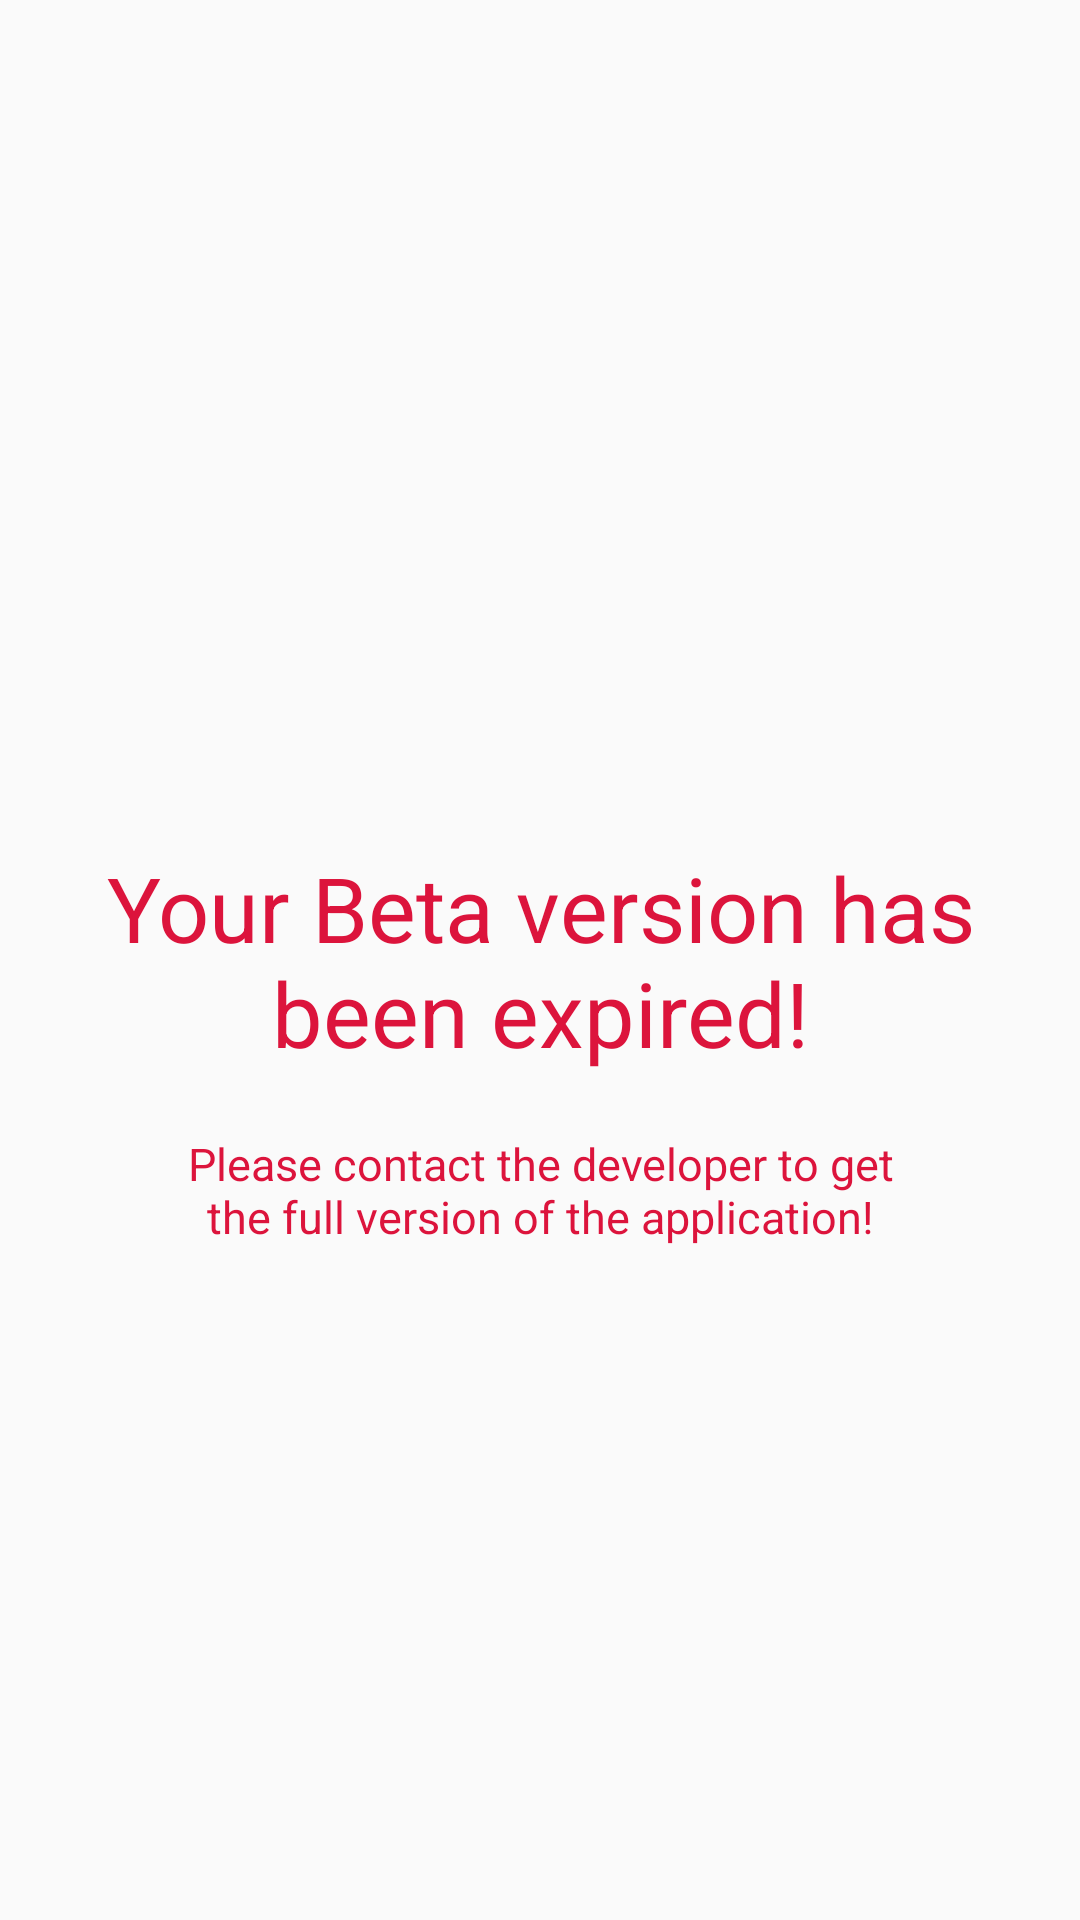

This screen was rendered from an Android layout file. Write that file and the resources it references.
<!-- AndroidManifest.xml: application theme AppTheme -->
<!-- res/layout/activity_main6.xml -->
<?xml version="1.0" encoding="utf-8"?>
<RelativeLayout xmlns:android="http://schemas.android.com/apk/res/android"
    xmlns:app="http://schemas.android.com/apk/res-auto"
    xmlns:tools="http://schemas.android.com/tools"
    android:layout_width="match_parent"
    android:layout_height="match_parent"
    tools:context=".AppCentralizedControl2">



    <TextView
        android:id="@+id/text1"
        android:layout_width="wrap_content"
        android:layout_height="wrap_content"
        android:textSize="30dp"
        android:text="Your Beta version has been expired!"
        android:textAlignment="center"
        android:layout_centerHorizontal="true"
        android:layout_centerVertical="true"
        android:textColor="@color/Crimson"

        />
    <TextView
        android:layout_width="250dp"
        android:layout_height="wrap_content"
        android:textSize="15dp"
        android:text="Please contact the developer to get the full version of the application!"
        android:textAlignment="center"
        android:layout_centerHorizontal="true"
        android:layout_below="@id/text1"
        android:layout_marginTop="20dp"
        android:textColor="@color/Crimson"

        />
</RelativeLayout>
<!-- resources referenced by this layout -->
<resources>
  <color name="Crimson">#DC143C</color>
  <style name="AppTheme" parent="Theme.AppCompat.Light.NoActionBar">
          
          <item name="colorPrimary">@color/colorPrimary</item>
          <item name="colorPrimaryDark">@color/MidnightBlue</item>
          <item name="colorAccent">@color/colorAccent</item>
  
  
      </style>
  <color name="colorPrimary">#4fb053</color>
  <color name="MidnightBlue">#191970</color>
  <color name="colorAccent">#FF4081</color>
</resources>
